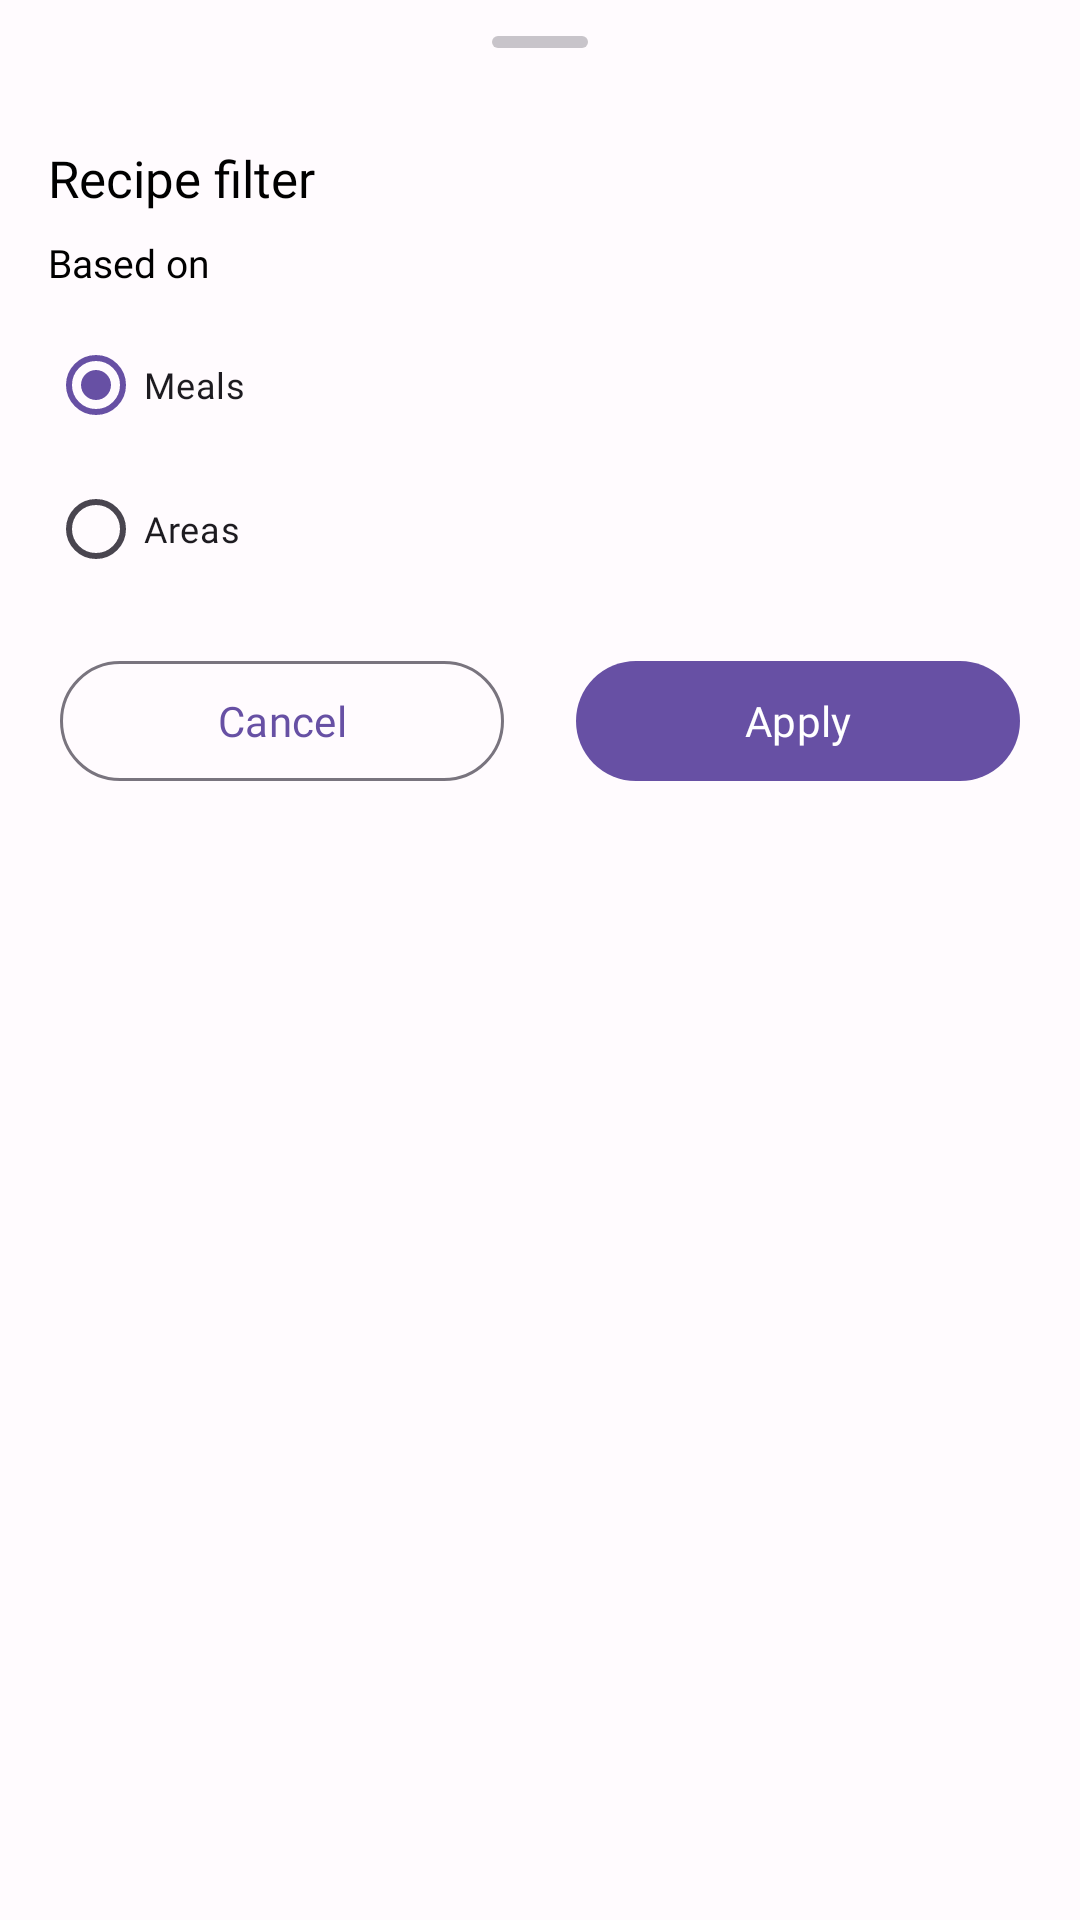

This screen was rendered from an Android layout file. Write that file and the resources it references.
<!-- AndroidManifest.xml: application theme Theme.MealRecipe -->
<!-- res/layout/fragment_filter_dialog.xml -->
<?xml version="1.0" encoding="utf-8"?>
<androidx.coordinatorlayout.widget.CoordinatorLayout xmlns:android="http://schemas.android.com/apk/res/android"
    xmlns:app="http://schemas.android.com/apk/res-auto"
    xmlns:tools="http://schemas.android.com/tools"
    android:layout_width="match_parent"
    android:layout_height="wrap_content"
    tools:context=".ui.content.home.FilterDialogFragment">

    <androidx.constraintlayout.widget.ConstraintLayout
        android:layout_width="match_parent"
        android:layout_height="wrap_content"
        android:layout_marginStart="16dp"
        android:layout_marginEnd="16dp"
        android:layout_marginBottom="16dp">

        <com.google.android.material.bottomsheet.BottomSheetDragHandleView
            android:id="@+id/drag_handle"
            android:layout_width="match_parent"
            android:layout_height="wrap_content"
            android:alpha="0.3"
            app:layout_constraintEnd_toEndOf="parent"
            app:layout_constraintStart_toStartOf="parent"
            app:layout_constraintTop_toTopOf="parent" />

        <TextView
            android:id="@+id/tv_filter_title"
            android:layout_width="wrap_content"
            android:layout_height="wrap_content"
            android:fontFamily="@font/poppins_semi_bold"
            android:text="@string/title_recipe_filter"
            android:textColor="@color/black"
            android:textSize="17sp"
            app:layout_constraintStart_toStartOf="parent"
            app:layout_constraintTop_toBottomOf="@+id/drag_handle" />

        <TextView
            android:id="@+id/tv_filter"
            android:layout_width="wrap_content"
            android:layout_height="wrap_content"
            android:layout_marginTop="8dp"
            android:fontFamily="@font/poppins_semi_bold"
            android:text="@string/title_based_on"
            android:textColor="@color/black"
            android:textSize="13sp"
            app:layout_constraintStart_toStartOf="parent"
            app:layout_constraintTop_toBottomOf="@+id/tv_filter_title" />

        <RadioGroup
            android:id="@+id/rgType"
            android:layout_width="0dp"
            android:layout_height="wrap_content"
            android:layout_marginTop="8dp"
            android:orientation="vertical"
            app:layout_constraintEnd_toEndOf="parent"
            app:layout_constraintStart_toStartOf="parent"
            app:layout_constraintTop_toBottomOf="@+id/tv_filter">

            <RadioButton
                android:id="@+id/rbFoods"
                android:layout_width="wrap_content"
                android:layout_height="wrap_content"
                android:checked="true"
                android:fontFamily="@font/poppins_regular"
                android:text="@string/title_meal"
                android:textSize="12sp" />

            <RadioButton
                android:id="@+id/rbAreas"
                android:layout_width="wrap_content"
                android:layout_height="wrap_content"
                android:fontFamily="@font/poppins_regular"
                android:text="@string/title_area"
                android:textSize="12sp" />
        </RadioGroup>

        <com.google.android.material.button.MaterialButton
            android:id="@+id/btnSave"
            style="@style/Widget.Material3.Button.IconButton.Filled"
            android:layout_width="0dp"
            android:layout_height="wrap_content"
            android:layout_gravity="start"
            android:layout_marginStart="8dp"
            android:layout_marginTop="16dp"
            android:fontFamily="@font/poppins_semi_bold"
            android:text="@string/title_apply"
            android:textSize="14sp"
            app:layout_constraintEnd_toEndOf="parent"
            app:layout_constraintHorizontal_bias="0.5"
            app:layout_constraintStart_toEndOf="@+id/btnCancel"
            app:layout_constraintTop_toBottomOf="@+id/rgType" />

        <com.google.android.material.button.MaterialButton
            android:id="@+id/btnCancel"
            style="@style/Widget.Material3.Button.IconButton.Outlined"
            android:layout_width="0dp"
            android:layout_height="wrap_content"
            android:layout_marginEnd="8dp"
            android:fontFamily="@font/poppins_semi_bold"
            android:text="@string/title_cancel"
            android:textSize="14sp"
            app:layout_constraintBottom_toBottomOf="@+id/btnSave"
            app:layout_constraintEnd_toStartOf="@+id/btnSave"
            app:layout_constraintHorizontal_bias="0.5"
            app:layout_constraintHorizontal_chainStyle="packed"
            app:layout_constraintStart_toStartOf="parent"
            app:layout_constraintTop_toTopOf="@+id/btnSave" />
    </androidx.constraintlayout.widget.ConstraintLayout>
</androidx.coordinatorlayout.widget.CoordinatorLayout>
<!-- resources referenced by this layout -->
<resources>
  <color name="black">#FF000000</color>
  <string name="title_apply">Apply</string>
  <string name="title_area">Areas</string>
  <string name="title_based_on">Based on</string>
  <string name="title_cancel">Cancel</string>
  <string name="title_meal">Meals</string>
  <string name="title_recipe_filter">Recipe filter</string>
  <style name="Theme.MealRecipe" parent="Base.Theme.MealRecipe" />
  <color name="md_theme_light_primary">#6750A4</color>
  <color name="md_theme_light_onPrimary">#FFFFFF</color>
  <color name="md_theme_light_primaryContainer">#EADDFF</color>
  <color name="md_theme_light_onPrimaryContainer">#21005D</color>
  <color name="md_theme_light_secondary">#625B71</color>
  <color name="md_theme_light_onSecondary">#FFFFFF</color>
  <color name="md_theme_light_secondaryContainer">#E8DEF8</color>
  <color name="md_theme_light_onSecondaryContainer">#1D192B</color>
  <color name="md_theme_light_tertiary">#7D5260</color>
  <color name="md_theme_light_onTertiary">#FFFFFF</color>
  <color name="md_theme_light_tertiaryContainer">#FFD8E4</color>
  <color name="md_theme_light_onTertiaryContainer">#31111D</color>
  <color name="md_theme_light_error">#B3261E</color>
  <color name="md_theme_light_onError">#FFFFFF</color>
  <color name="md_theme_light_errorContainer">#F9DEDC</color>
  <color name="md_theme_light_onErrorContainer">#410E0B</color>
  <color name="md_theme_light_outline">#79747E</color>
  <color name="md_theme_light_background">#FFFBFE</color>
  <color name="md_theme_light_onBackground">#1C1B1F</color>
  <color name="md_theme_light_surface">#FFFBFE</color>
  <color name="md_theme_light_onSurface">#1C1B1F</color>
  <color name="md_theme_light_surfaceVariant">#E7E0EC</color>
  <color name="md_theme_light_onSurfaceVariant">#49454F</color>
  <color name="md_theme_light_inverseSurface">#313033</color>
  <color name="md_theme_light_inverseOnSurface">#F4EFF4</color>
  <color name="md_theme_light_inversePrimary">#D0BCFF</color>
</resources>
